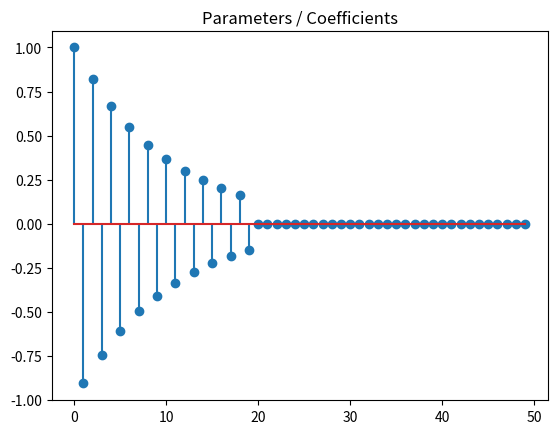
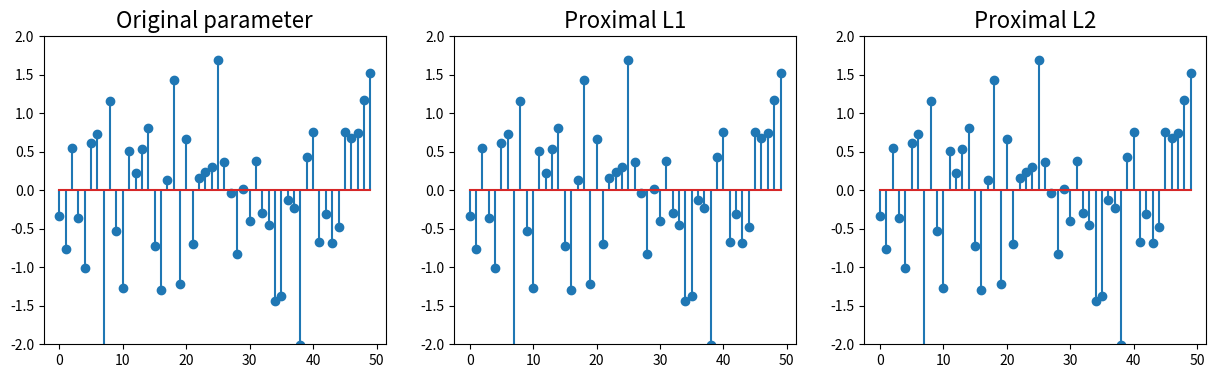

Python code for these plots, in order:
# Change here using YOUR first and last names
fn1 = "pierre"
ln1 = "ablin"
fn2 = "alexandre"
ln2 = "gramfort"

filename = "_".join(map(lambda s: s.strip().lower(), 
                        ["lab1", ln1, fn1, "and", ln2, fn2])) + ".ipynb"
print(filename)

## to embed figures in the notebook
%matplotlib inline

import numpy as np
import matplotlib.pyplot as plt

np.set_printoptions(precision=2)  # to have simpler print outputs with numpy

n_features = 50
n_samples = 1000
idx = np.arange(n_features)
coefs = ((-1) ** idx) * np.exp(-idx / 10.)
coefs[20:] = 0.
plt.stem(coefs)
plt.title("Parameters / Coefficients")

from numpy.random import multivariate_normal
from scipy.linalg.special_matrices import toeplitz


def simu_linreg(coefs, n_samples=1000, corr=0.5):
    """Simulation of a linear regression model
    
    Parameters
    ----------
    coefs : `numpy.array`, shape (n_features,)
        Coefficients of the model
    
    n_samples : `int`, default=1000
        Number of samples to simulate
    
    corr : `float`, default=0.5
         Correlation between features i and j is corr^|i - j|


    Returns
    -------
    A : `numpy.ndarray`, shape (n_samples, n_features)
        Simulated features matrix. It samples of a centered Gaussian 
        vector with covariance given by the Toeplitz matrix
    
    b : `numpy.array`, shape (n_samples,)
        Simulated labels
    """
    # Construction of a covariance matrix
    cov = toeplitz(corr ** np.arange(0, n_features))
    # Simulation of features
    A = multivariate_normal(np.zeros(n_features), cov, size=n_samples)
    # Simulation of the labels
    b = A.dot(coefs) + np.random.randn(n_samples)
    return A, b


def sigmoid(t):
    """Sigmoid function"""
    return 1. / (1. + np.exp(-t))


def simu_logreg(coefs, n_samples=1000, corr=0.5):
    """Simulation of a logistic regression model
    
    Parameters
    ----------
    coefs : `numpy.array`, shape (n_features,)
        Coefficients of the model
    
    n_samples : `int`, default=1000
        Number of samples to simulate
    
    corr : `float`, default=0.5
        Correlation between features i and j is corr^|i - j|

    Returns
    -------
    A : `numpy.ndarray`, shape (n_samples, n_features)
        Simulated features matrix. It samples of a centered Gaussian 
        vector with covariance given by the Toeplitz matrix
    
    b : `numpy.array`, shape (n_samples,)
        Simulated labels
    """
    cov = toeplitz(corr ** np.arange(0, n_features))
    A = multivariate_normal(np.zeros(n_features), cov, size=n_samples)
    p = sigmoid(A.dot(coefs))
    b = np.random.binomial(1, p, size=n_samples)
    b = 2 * b - 1
    return A, b

A, b = simu_linreg(coefs)
# A, b = simu_logreg(coefs)  # uncomment when you want to test logistic regression

def prox_L1(x, lmbd):
    """Proximal operator for the L1 at x"""    
    return x # TODO
    
def L1_norm(x, lmbd):
    """Value of the L1 penalization at x"""
    return 0. # TODO

def prox_L2(x, lmbd):
    """Proximal operator for the L2 at x"""    
    return x # TODO
    
def L2_norm(x, lmbd):
    """Value of the L2 penalization at x"""
    return 0. # TODO

x = np.random.randn(50)
l_l1 = 1.
l_l2 = 0.5

plt.figure(figsize=(15.0, 4.0))
plt.subplot(1, 3, 1)
plt.stem(x)
plt.title("Original parameter", fontsize=16)
plt.ylim([-2, 2])
plt.subplot(1, 3, 2)
plt.stem(prox_L1(x, lmbd=l_l1))
plt.title("Proximal L1", fontsize=16)
plt.ylim([-2, 2])
plt.subplot(1, 3, 3)
plt.stem(prox_L2(x, lmbd=l_l2))
plt.title("Proximal L2", fontsize=16)
plt.ylim([-2, 2])

def loss_linreg(x):
    """Least-squares loss"""
    # TODO
    pass

def grad_linreg(x):
    """Leas-squares gradient"""
    # TODO
    pass

def loss_logreg(x):
    """Logistic loss"""
    # TODO
    pass

def grad_logreg(x):
    """Logistic gradient"""
    # TODO
    pass

# TO BE COMPLETED

# TO BE COMPLETED

# Calculate the smoothness constant for L2 + L2 regularizor
def smoothness_const_linreg(A):
    """Lipschitz constant for linear squares loss"""    
    # TODO
    pass
# Calculate the smoothness constant for Logistic loss + L2 regularizor    
def smoothness_const_loreg(A):
    """Lipschitz constant for logistic loss"""    
    # TODO
    pass
    
def PGD(x0, f, grad_f, R, prox_R, step, lmbd=0., n_iter=50,
         x_true=coefs, verbose=True):
    """Proximal gradient descent algorithm
    """
    x = x0.copy()
    x_new = x0.copy()
    n_samples, n_features = A.shape

    # estimation error history
    errors = []
    # objective history
    objectives = []
    # Current estimation error
    err = norm(x - x_true) / norm(x_true)
    errors.append(err)
    # Current objective
    obj = f(x) + R(x, lmbda)
    objectives.append(obj)
    if verbose:
        print("Lauching PGDsolver...")
        print(' | '.join([name.center(8) for name in ["it", "obj", "err"]]))
    for k in range(n_iter + 1):

        #### TODO ####
        
        obj = f(x) + R(x, lmbda)
        err = norm(x - x_true) / norm(x_true)
        errors.append(err)
        objectives.append(obj)
        if k % 10 == 0 and verbose:
            print(' | '.join([("%d" % k).rjust(8), 
                              ("%.2e" % obj).rjust(8), 
                              ("%.2e" % err).rjust(8)]))
    return x, objectives, errors

# TO BE COMPLETED

def APGD(x0, f, grad_f, R, prox_R, step, lmbd=0., n_iter=50,
         x_true=coefs, verbose=True):
    """Accelerated Proximal gradient descent algorithm
    """
    x = x0.copy()
    x_new = x0.copy()
    # An extra variable is required for APGD
    z = x0.copy()
    n_samples, n_features = A.shape
    # estimation error history
    errors = []
    # objective history
    objectives = []
    # Current estimation error
    err = norm(x - x_true) / norm(x_true)
    errors.append(err)
    # Current objective
    obj = f(x) + R(x, lmbda)
    objectives.append(obj)
    t = 1.
    t_new = 1.    
    if verbose:
        print("Lauching APGD solver...")
        print(' | '.join([name.center(8) for name in ["it", "obj", "err"]]))
    for k in range(n_iter + 1):

        #### TODO ####

        obj = f(x) + R(x, lmbda)
        err = norm(x - x_true) / norm(x_true)
        errors.append(err)
        objectives.append(obj)
        if k % 10 == 0 and verbose:
            print(' | '.join([("%d" % k).rjust(8), 
                              ("%.2e" % obj).rjust(8), 
                              ("%.2e" % err).rjust(8)]))
    return x, np.array(objectives), np.array(errors)

# Some definitions before launching the algorithms
x0 = np.zeros(n_features)
n_iter = 200
lmbd = 1e-2



